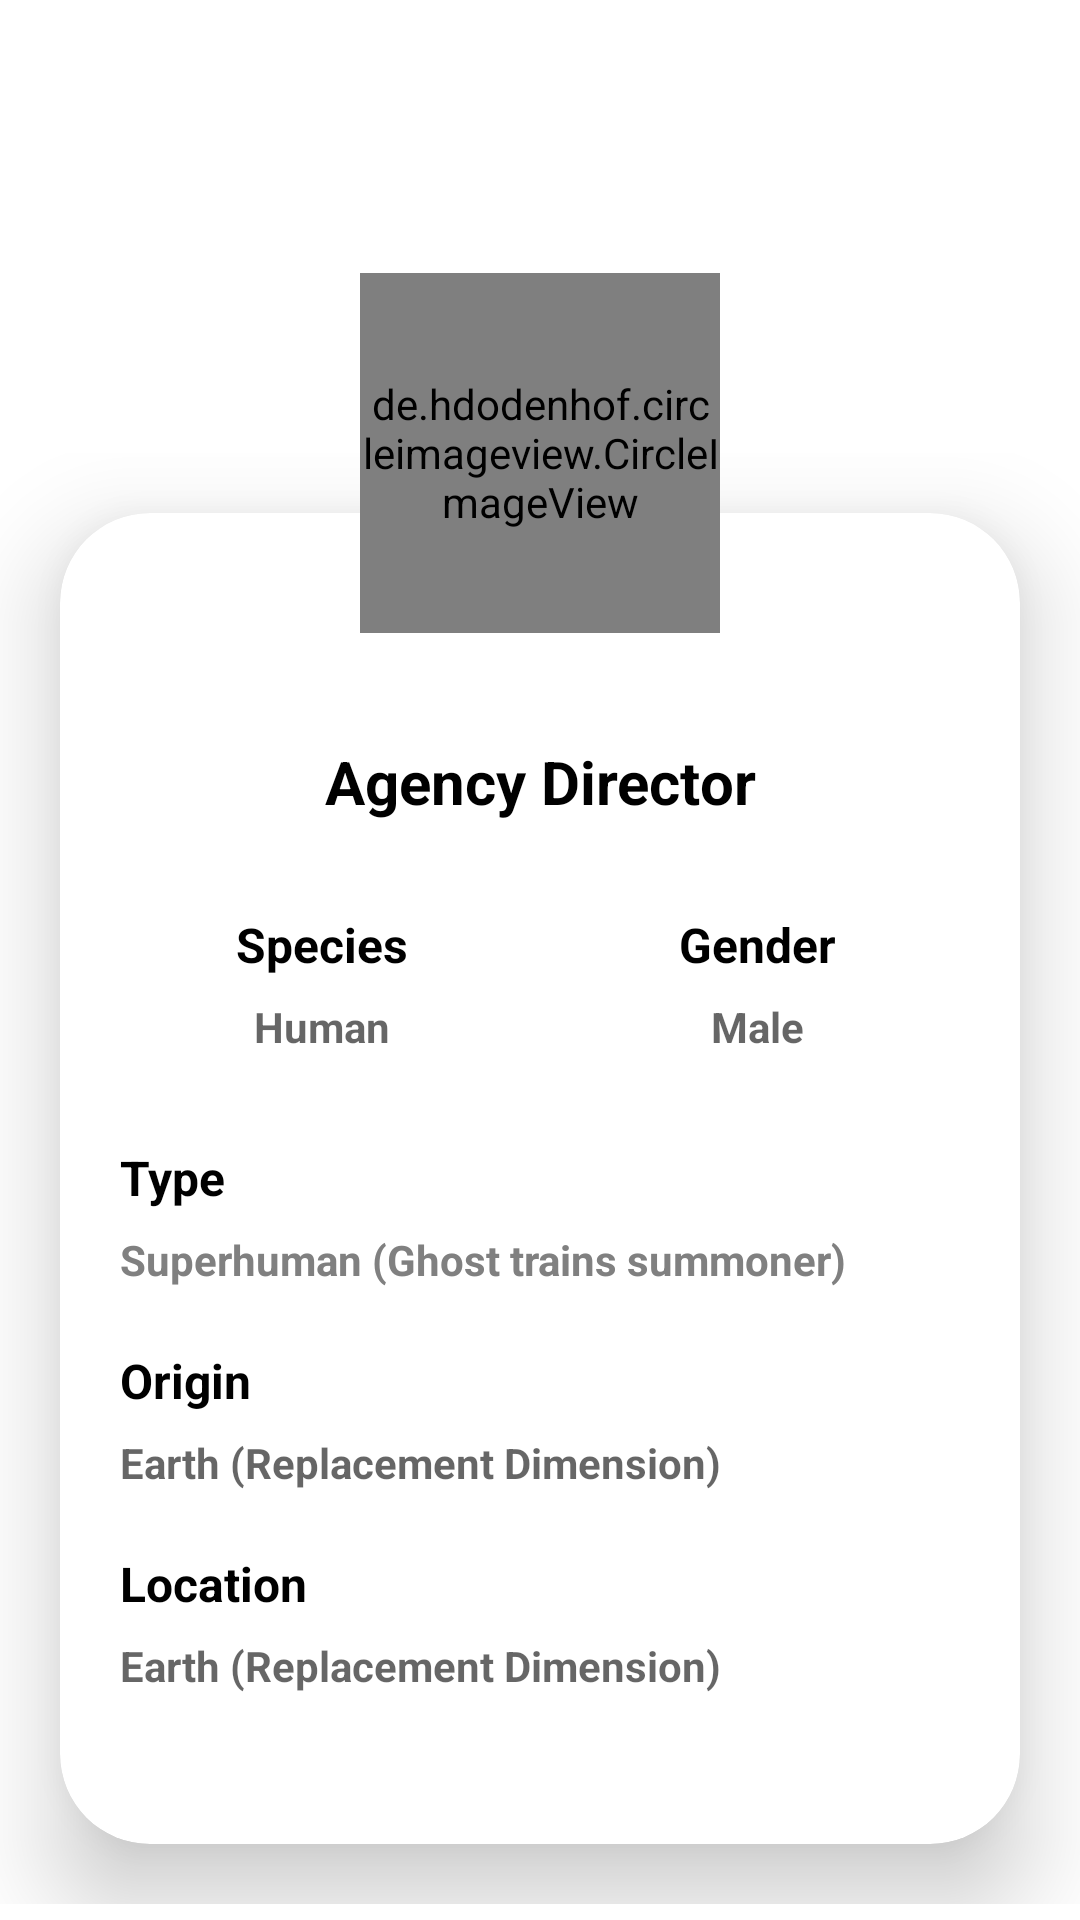

Produce the Android XML layout that renders to this screen, including the resource entries it uses.
<!-- AndroidManifest.xml: application theme Theme.RickyMorty -->
<!-- res/layout/activity_character_details.xml -->
<?xml version="1.0" encoding="utf-8"?>
<LinearLayout xmlns:android="http://schemas.android.com/apk/res/android"
    xmlns:app="http://schemas.android.com/apk/res-auto"
    xmlns:tools="http://schemas.android.com/tools"
    android:id="@+id/main"
    android:layout_width="match_parent"
    android:layout_height="match_parent"
    android:background="@drawable/bg"
    android:orientation="vertical"
    tools:context=".views.detailspage.CharacterDetailsActivity">

    <ImageView
        android:id="@+id/favorite_icon"
        android:layout_width="53dp"
        android:layout_height="41dp"
        android:layout_gravity="end"
        android:layout_marginTop="35dp"
        android:layout_marginEnd="10dp"
        app:srcCompat="@drawable/baseline_favorite_red_24" />

    <ScrollView
        android:layout_width="match_parent"
        android:layout_height="match_parent">

        <androidx.coordinatorlayout.widget.CoordinatorLayout
            android:layout_width="match_parent"
            android:layout_height="wrap_content"
            android:layout_gravity="center">

            <RelativeLayout
                android:id="@+id/relativeLayout"
                android:layout_width="match_parent"
                android:layout_height="match_parent"
                android:layout_marginTop="70sp">


                <LinearLayout
                    android:layout_width="match_parent"
                    android:layout_height="match_parent"
                    android:orientation="vertical">


                    <androidx.cardview.widget.CardView
                        android:id="@+id/cardView"
                        android:layout_width="match_parent"
                        android:layout_height="wrap_content"
                        android:layout_gravity="center"
                        android:layout_margin="20dp"
                        app:cardCornerRadius="30dp"
                        app:cardElevation="20dp">

                        <LinearLayout
                            android:layout_width="match_parent"
                            android:layout_height="match_parent"
                            android:layout_marginBottom="50dp"
                            android:orientation="vertical"
                            android:paddingLeft="15dp"
                            android:paddingRight="15sp">


                            <TextView
                                android:id="@+id/character_name"
                                android:layout_width="match_parent"
                                android:layout_height="wrap_content"
                                android:layout_marginTop="76sp"
                                android:gravity="center"
                                android:hint="Agency Director"
                                android:textColor="@color/black"
                                android:textColorHint="@color/black"
                                android:textSize="20sp"
                                android:textStyle="bold" />

                            <LinearLayout
                                android:layout_width="match_parent"
                                android:layout_height="wrap_content"
                                android:layout_marginTop="30sp"
                                android:orientation="horizontal">

                                <LinearLayout
                                    android:layout_width="match_parent"
                                    android:layout_height="wrap_content"
                                    android:layout_weight="1"
                                    android:orientation="vertical">


                                    <TextView
                                        android:layout_width="match_parent"
                                        android:layout_height="wrap_content"
                                        android:gravity="center"
                                        android:text="@string/species"
                                        android:textColor="@color/black"
                                        android:textSize="16sp"
                                        android:textStyle="bold" />

                                    <TextView
                                        android:id="@+id/species"
                                        android:layout_width="match_parent"
                                        android:layout_height="wrap_content"
                                        android:layout_marginTop="7sp"
                                        android:backgroundTint="@color/Gray"
                                        android:gravity="center"
                                        android:hint="Human"
                                        android:textStyle="bold"
                                        android:textSize="14sp" />

                                </LinearLayout>

                                <LinearLayout
                                    android:layout_width="match_parent"
                                    android:layout_height="wrap_content"
                                    android:layout_weight="1"
                                    android:orientation="vertical">

                                    <TextView
                                        android:layout_width="match_parent"
                                        android:layout_height="wrap_content"
                                        android:gravity="center"
                                        android:text="@string/gender"
                                        android:textColor="@color/black"
                                        android:textSize="16sp"
                                        android:textStyle="bold" />

                                    <TextView
                                        android:id="@+id/gender"
                                        android:layout_width="match_parent"
                                        android:layout_height="wrap_content"
                                        android:layout_marginTop="7sp"
                                        android:backgroundTint="@color/Gray"
                                        android:gravity="center"
                                        android:hint="Male"
                                        android:textStyle="bold"
                                        android:textSize="14sp" />

                                </LinearLayout>

                            </LinearLayout>

                            <LinearLayout
                                android:layout_width="match_parent"
                                android:layout_height="wrap_content"
                                android:layout_marginStart="5sp"
                                android:layout_marginTop="10sp"
                                android:orientation="vertical">


                                <TextView
                                    android:layout_width="match_parent"
                                    android:layout_height="wrap_content"
                                    android:layout_marginTop="20dp"
                                    android:text="@string/type"
                                    android:textColor="@color/black"
                                    android:textSize="16sp"
                                    android:textStyle="bold" />

                                <TextView
                                    android:id="@+id/type"
                                    android:layout_width="match_parent"
                                    android:layout_height="wrap_content"
                                    android:layout_marginTop="7dp"
                                    android:hint="Superhuman (Ghost trains summoner)"
                                    android:maxLines="1"
                                    android:textStyle="bold"
                                    android:textColorHint="@color/Gray"
                                    android:textSize="14sp" />

                                <TextView
                                    android:layout_width="match_parent"
                                    android:layout_height="wrap_content"
                                    android:layout_marginTop="20dp"
                                    android:text="@string/origin"
                                    android:textColor="@color/black"
                                    android:textSize="16sp"
                                    android:textStyle="bold" />

                                <TextView
                                    android:id="@+id/origin"
                                    android:layout_width="match_parent"
                                    android:layout_height="wrap_content"
                                    android:layout_marginTop="7dp"
                                    android:backgroundTint="@color/Gray"
                                    android:textStyle="bold"
                                    android:hint="Earth (Replacement Dimension)"
                                    android:maxLines="1"
                                    android:textSize="14sp" />


                                <TextView
                                    android:layout_width="match_parent"
                                    android:layout_height="wrap_content"
                                    android:layout_marginTop="20dp"
                                    android:text="@string/location"
                                    android:textColor="@color/black"
                                    android:textSize="16sp"
                                    android:textStyle="bold" />

                                <TextView
                                    android:id="@+id/address"
                                    android:layout_width="match_parent"
                                    android:layout_height="wrap_content"
                                    android:layout_marginTop="7dp"
                                    android:backgroundTint="@color/Gray"
                                    android:textStyle="bold"
                                    android:hint="Earth (Replacement Dimension)"
                                    android:maxLines="1"
                                    android:textSize="14sp" />

                            </LinearLayout>

                        </LinearLayout>

                    </androidx.cardview.widget.CardView>

                </LinearLayout>

            </RelativeLayout>

            <de.hdodenhof.circleimageview.CircleImageView
                android:id="@+id/profile_image"
                android:layout_width="120dp"
                android:layout_height="120dp"
                android:layout_centerHorizontal="true"
                android:src="@drawable/img"
                app:civ_border_color="#FF000000"
                app:civ_border_overlay="true"
                app:civ_border_width="4sp"
                app:layout_anchor="@+id/relativeLayout"
                app:layout_anchorGravity="top|center"
                app:layout_insetEdge="top" />
        </androidx.coordinatorlayout.widget.CoordinatorLayout>

    </ScrollView>


</LinearLayout>
<!-- resources referenced by this layout -->
<resources>
  <color name="Gray">#808080</color>
  <color name="black">#FF000000</color>
  <string name="gender">Gender</string>
  <string name="location">Location</string>
  <string name="origin">Origin</string>
  <string name="species">Species</string>
  <string name="type">Type</string>
  <style name="Theme.RickyMorty" parent="Theme.MaterialComponents.Light.NoActionBar" />
</resources>
